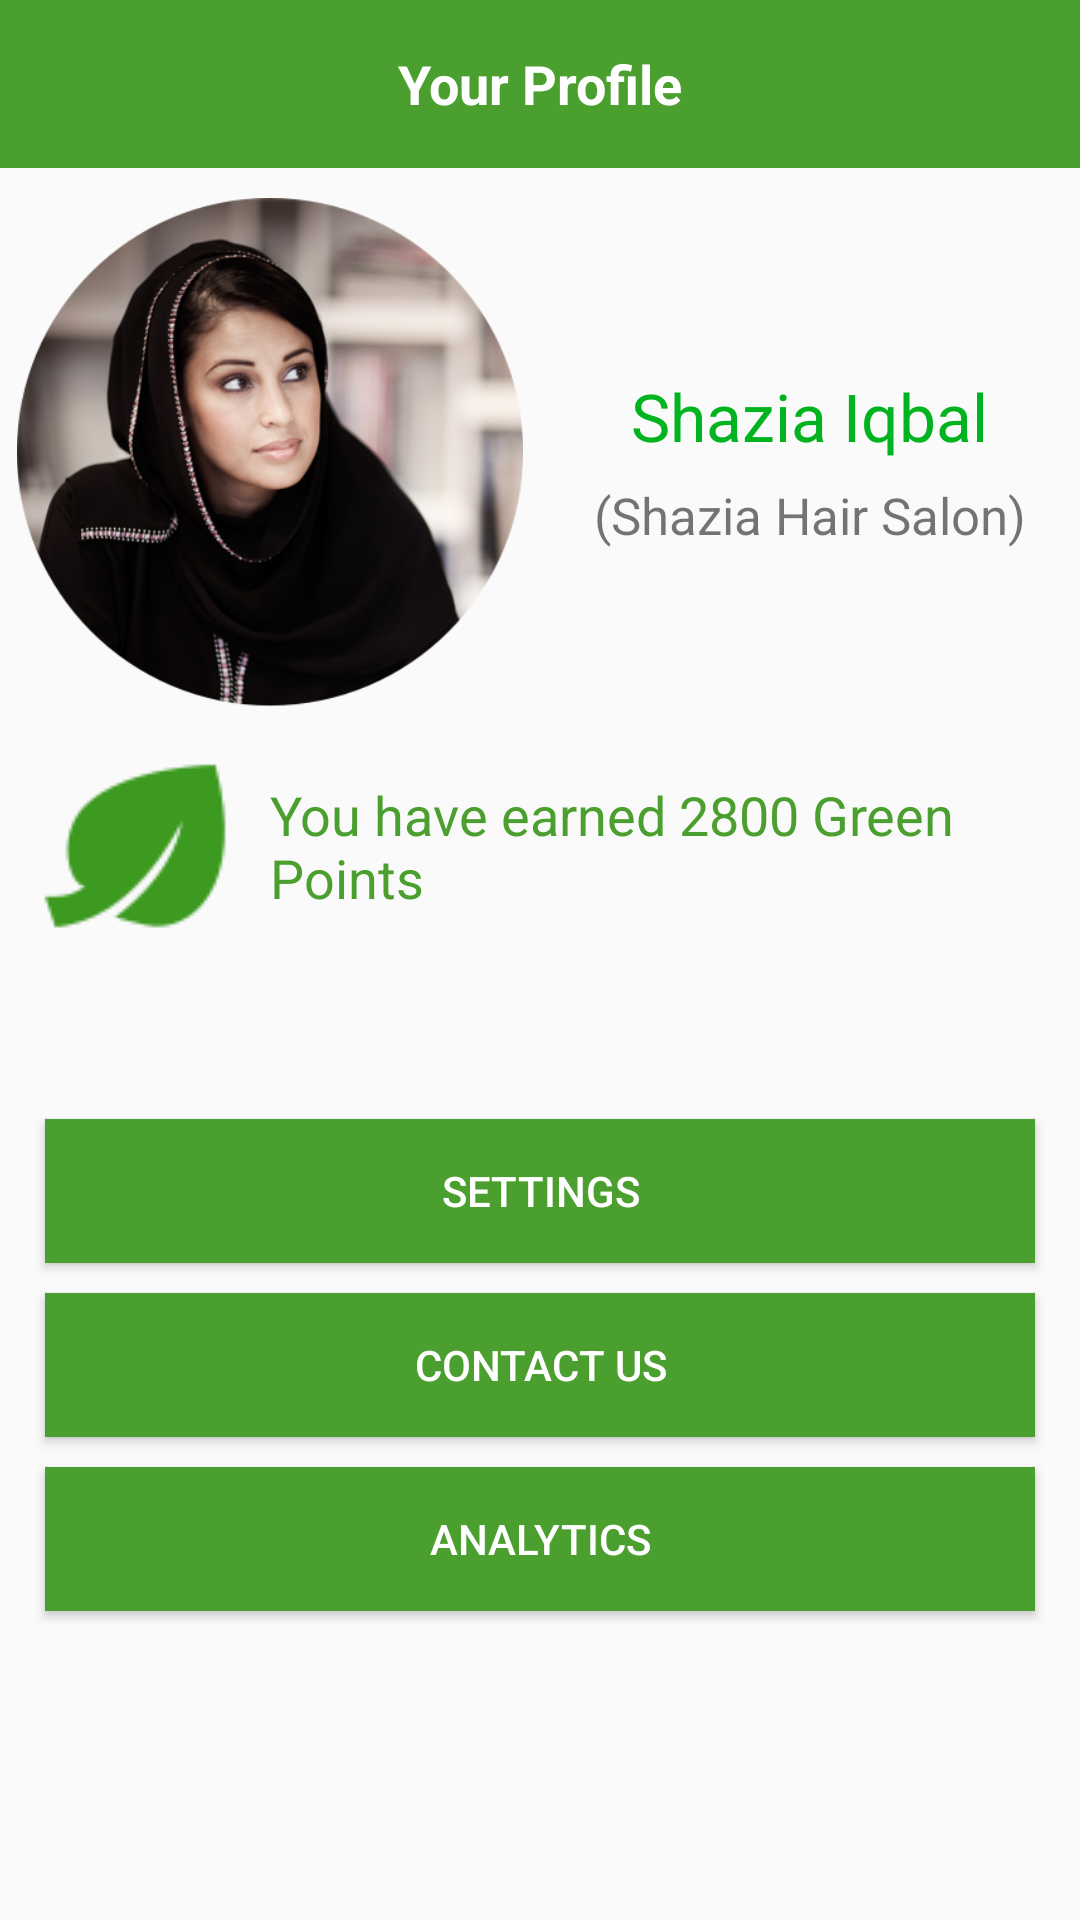

Reconstruct the res/layout file that produces this screen, plus the resources it refers to.
<!-- AndroidManifest.xml: application theme AppTheme -->
<!-- res/layout/activity_profile.xml -->
<?xml version="1.0" encoding="utf-8"?>
<LinearLayout xmlns:android="http://schemas.android.com/apk/res/android"
    xmlns:app="http://schemas.android.com/apk/res-auto"
    xmlns:tools="http://schemas.android.com/tools"
    android:layout_width="match_parent"
    android:layout_height="match_parent"
    android:orientation="vertical"
    tools:context="com.knrmalhotra.energycity.ProfileActivity">

    <android.support.v7.widget.Toolbar
        android:id="@+id/toolbar"
        android:layout_width="match_parent"
        android:layout_height="wrap_content"
        android:background="#4b9f2e"
        android:minHeight="?android:attr/actionBarSize">

        <TextView
            android:layout_width="wrap_content"
            android:layout_height="wrap_content"
            android:layout_gravity="center"
            android:text="Your Profile"
            android:textColor="#FFFFFF"
            android:textSize="18sp"
            android:textStyle="bold" />
    </android.support.v7.widget.Toolbar>

    <LinearLayout
        android:layout_width="match_parent"
        android:layout_height="wrap_content"
        android:orientation="horizontal"
        android:gravity="center"
        android:layout_marginTop="10dp"
        >

        <ImageView
            android:layout_width="0dp"
            android:layout_height="170dp"
            android:layout_weight="1"
            android:src="@drawable/arab" />

        <LinearLayout
            android:layout_width="0dp"
            android:layout_height="wrap_content"
            android:layout_weight="1"
            android:orientation="vertical">

            <TextView
                android:layout_width="wrap_content"
                android:layout_height="wrap_content"
                android:layout_marginBottom="5dp"
                android:layout_marginTop="5dp"
                android:text="Shazia Iqbal"
                android:layout_gravity="center"
                android:textColor="@color/colorPrimary"
                android:textSize="22sp" />

            <TextView
                android:layout_width="wrap_content"
                android:layout_height="wrap_content"
                android:layout_marginTop="2dp"
                android:text="(Shazia Hair Salon)"
                android:layout_gravity="center"
                android:textSize="17sp" />
        </LinearLayout>
    </LinearLayout>

    <LinearLayout
        android:layout_width="match_parent"
        android:layout_height="wrap_content"
        android:orientation="horizontal"
        android:layout_marginTop="10dp"
        >
        <ImageView
            android:layout_width="0dp"
            android:layout_height="wrap_content"
            android:src="@drawable/bigleaf"
            android:layout_weight="1"
            />
        <TextView
            android:layout_width="0dp"
            android:layout_height="wrap_content"
            android:text="You have earned 2800 Green Points"
            android:layout_gravity="center"
            android:textSize="18sp"
            android:textColor="#4b9f2e"
            android:layout_weight="3"
            />

    </LinearLayout>

    <Button
        android:layout_width="match_parent"
        android:layout_height="wrap_content"
        android:layout_marginLeft="15dp"
        android:layout_marginRight="15dp"
        android:layout_marginBottom="5dp"
        android:layout_marginTop="55dp"
        android:text="Settings"
        android:background="#4b9f2e"
        android:textColor="#FFFFFF"
        />

    <Button
        android:layout_width="match_parent"
        android:layout_height="wrap_content"
        android:layout_marginLeft="15dp"
        android:layout_marginRight="15dp"
        android:layout_marginTop="5dp"
        android:layout_marginBottom="5dp"
        android:text="Contact Us"
        android:background="#4b9f2e"
        android:textColor="#FFFFFF"
        />

    <Button
        android:layout_width="match_parent"
        android:layout_height="wrap_content"
        android:layout_marginLeft="15dp"
        android:layout_marginRight="15dp"
        android:layout_marginTop="5dp"
        android:layout_marginBottom="5dp"
        android:text="Analytics"
        android:background="#4b9f2e"
        android:textColor="#FFFFFF"
        />

</LinearLayout>
<!-- resources referenced by this layout -->
<resources>
  <color name="colorPrimary">#01b31e</color>
  <!-- drawable arab: png bitmap (drawable, 204252 bytes) -->
  <!-- drawable bigleaf: png bitmap (drawable, 1915 bytes) -->
  <style name="AppTheme" parent="Theme.AppCompat.Light.NoActionBar">
          <item name="windowActionBar">false</item>
          <item name="windowNoTitle">true</item>
          <item name="colorPrimary">@color/colorPrimary</item>
          <item name="colorPrimaryDark">@color/colorPrimaryDark</item>
          <item name="colorAccent">@color/colorAccent</item>
      </style>
  <color name="colorPrimaryDark">#4b9f2e</color>
  <color name="colorAccent">#FF4081</color>
</resources>
